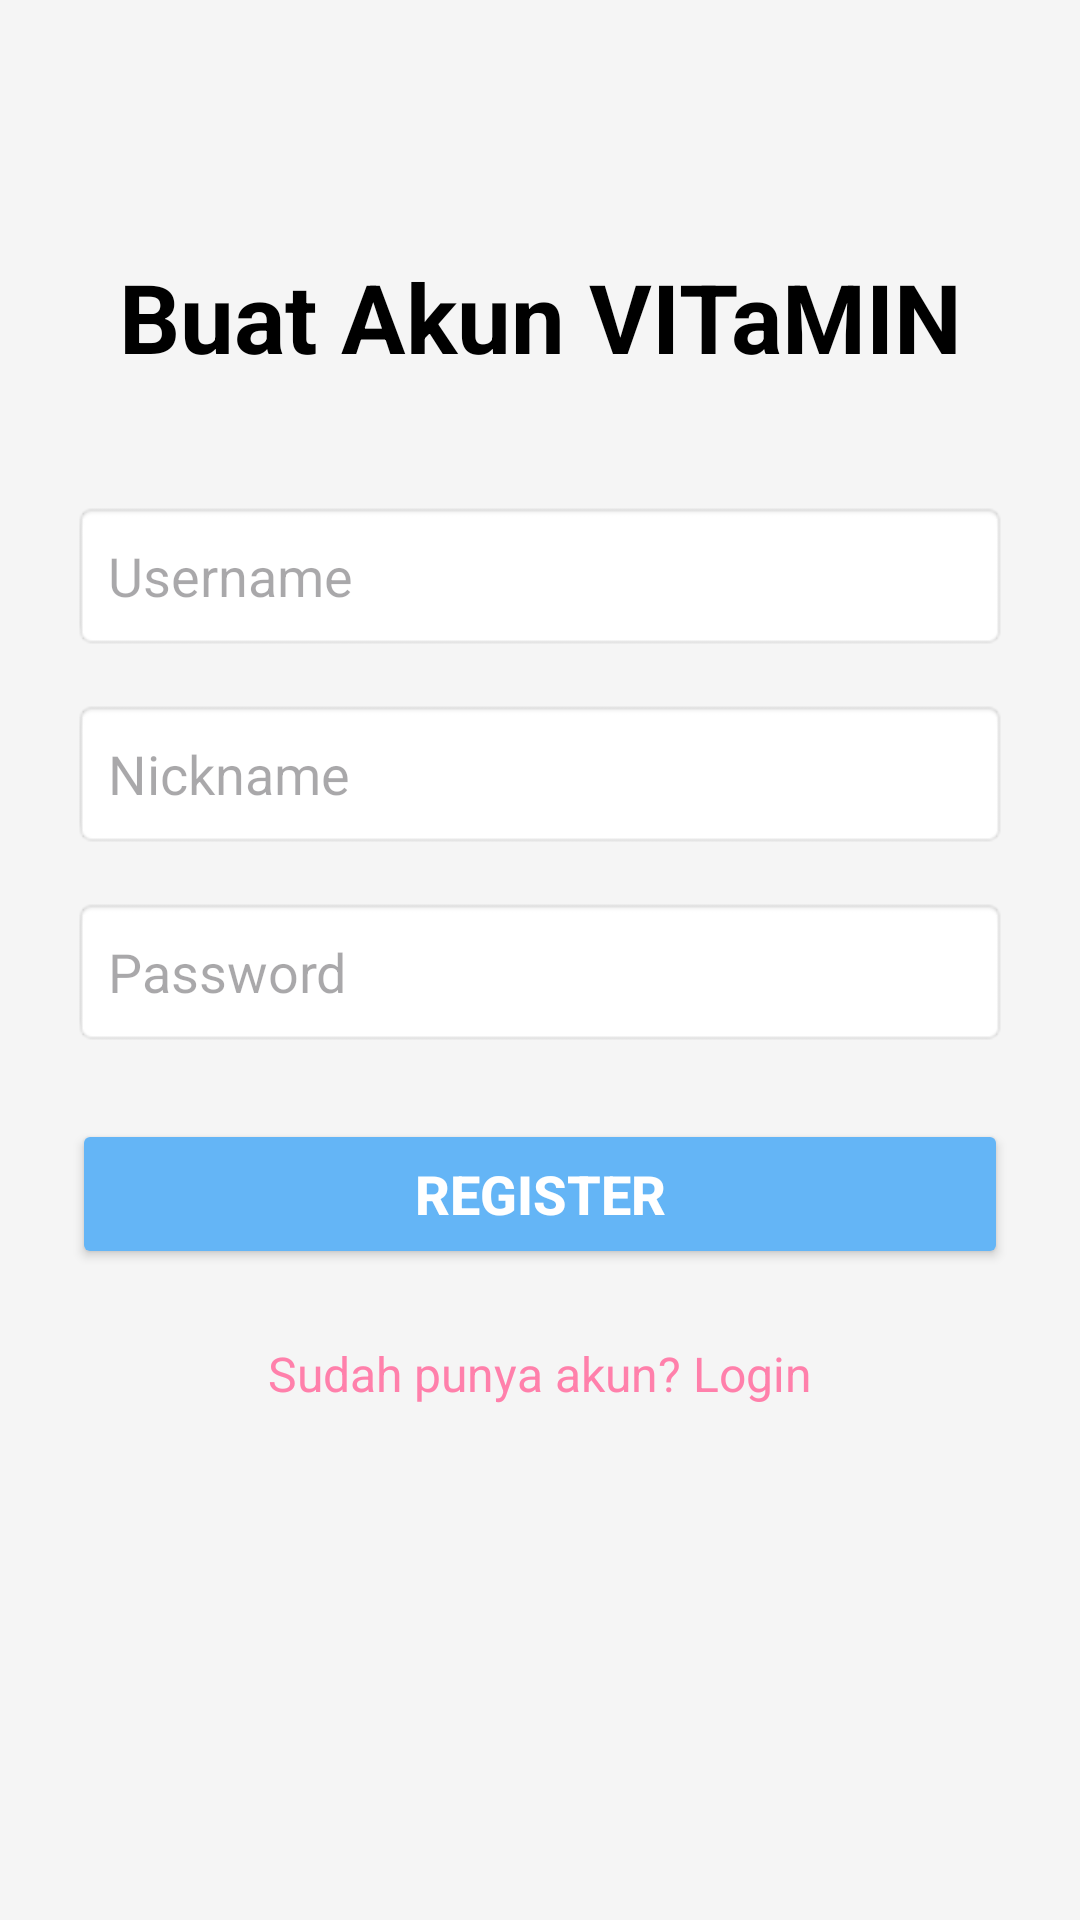

Produce the Android XML layout that renders to this screen, including the resource entries it uses.
<!-- AndroidManifest.xml: application theme Theme.Vitamin -->
<!-- res/layout/activity_register.xml -->
<?xml version="1.0" encoding="utf-8"?>
<androidx.constraintlayout.widget.ConstraintLayout xmlns:android="http://schemas.android.com/apk/res/android"
    xmlns:app="http://schemas.android.com/apk/res-auto"
    android:layout_width="match_parent"
    android:layout_height="match_parent"
    android:background="@color/bg_gray"
    android:padding="24dp">

    <TextView
        android:id="@+id/register_title"
        android:layout_width="wrap_content"
        android:layout_height="wrap_content"
        android:layout_marginTop="60dp"
        android:text="Buat Akun VITaMIN"
        android:textColor="@color/black"
        android:textSize="32sp"
        android:textStyle="bold"
        app:layout_constraintEnd_toEndOf="parent"
        app:layout_constraintStart_toStartOf="parent"
        app:layout_constraintTop_toTopOf="parent" />

    <EditText
        android:id="@+id/et_reg_username"
        android:layout_width="match_parent"
        android:layout_height="50dp"
        android:layout_marginTop="40dp"
        android:background="@android:drawable/editbox_background"
        android:hint="Username"
        android:inputType="text"
        android:padding="12dp"
        android:textColor="@color/black"
        app:layout_constraintTop_toBottomOf="@id/register_title" />

    <EditText
        android:id="@+id/et_reg_nickname"
        android:layout_width="match_parent"
        android:layout_height="50dp"
        android:layout_marginTop="16dp"
        android:background="@android:drawable/editbox_background"
        android:hint="Nickname"
        android:inputType="text"
        android:padding="12dp"
        android:textColor="@color/black"
        app:layout_constraintTop_toBottomOf="@id/et_reg_username" />

    <EditText
        android:id="@+id/et_reg_password"
        android:layout_width="match_parent"
        android:layout_height="50dp"
        android:layout_marginTop="16dp"
        android:background="@android:drawable/editbox_background"
        android:hint="Password"
        android:inputType="textPassword"
        android:padding="12dp"
        android:textColor="@color/black"
        app:layout_constraintTop_toBottomOf="@id/et_reg_nickname" />

    <Button
        android:id="@+id/btn_register"
        android:layout_width="match_parent"
        android:layout_height="50dp"
        android:layout_marginTop="24dp"
        android:backgroundTint="@color/accent_blue"
        android:text="Register"
        android:textColor="@color/white"
        android:textSize="18sp"
        android:textStyle="bold"
        app:layout_constraintTop_toBottomOf="@id/et_reg_password" />

    <TextView
        android:id="@+id/tv_go_to_login"
        android:layout_width="wrap_content"
        android:layout_height="wrap_content"
        android:layout_marginTop="24dp"
        android:clickable="true"
        android:focusable="true"
        android:text="Sudah punya akun? Login"
        android:textColor="@color/accent_pink"
        android:textSize="16sp"
        app:layout_constraintEnd_toEndOf="parent"
        app:layout_constraintStart_toStartOf="parent"
        app:layout_constraintTop_toBottomOf="@id/btn_register" />

</androidx.constraintlayout.widget.ConstraintLayout>
<!-- resources referenced by this layout -->
<resources>
  <color name="accent_blue">#64B5F6</color>
  <color name="accent_pink">#FF80AB</color>
  <color name="bg_gray">#F5F5F5</color>
  <color name="black">#FF000000</color>
  <color name="white">#FFFFFFFF</color>
  <style name="Theme.Vitamin" parent="Base.Theme.Vitamin" />
  <style name="Base.Theme.Vitamin" parent="Theme.Material3.DayNight.NoActionBar">
          
          
      </style>
</resources>
